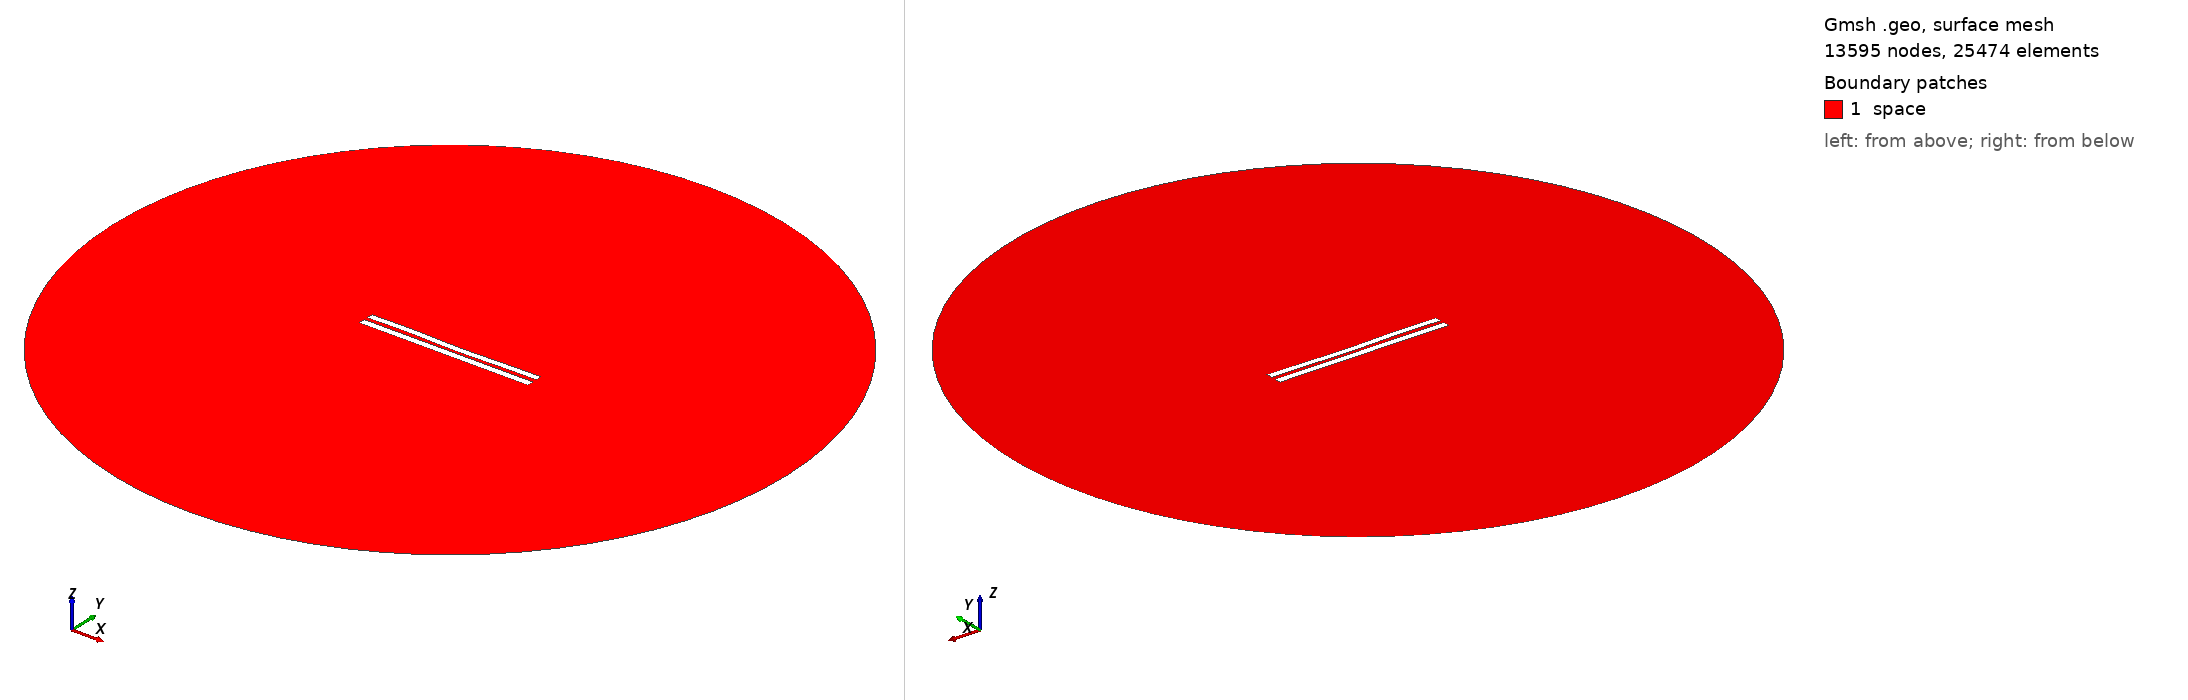

Gmsh geometry script, surface-meshed: 13595 nodes, 25474 surface elements. Boundary patches (legend numbers): 1 space. Left view from above one corner, right view from below the opposite corner. Legend entries are the model's physical surfaces. The drawing asked Gmsh for element sizes between 1% and 20% of the model's largest extent; the script's own settings can give other sizes.

=== 5275.geo (drawn) ===
//---------------------------------------
// Geometry kernel
//---------------------------------------

SetFactory("OpenCASCADE");



//---------------------------------------
// Parameters of the geometry
//---------------------------------------

// Overetch of the upper plate
overetch = 0.125;

// Distance between the plates
distance = 2.25;

// Discretization over the x axis (for the deformation)
nx = 50; 

// Length of the plate
L = 100 - overetch; 

// Number of modes
n = 4; 

// 1st mode coefficient
coeff(1) = 0.0;
beta(1) = 0.596864 * 3.1415926535 / L;

// 2nd mode coefficient
coeff(2) = -0.15;
beta(2) = 1.49418 * 3.1415926535 / L;

// 3rd mode coefficient
coeff(3) = 0.15;
beta(3) = 2.50025 * 3.1415926535 / L;

// 4th mode coefficient
coeff(4) = 0.15;
beta(4) = 3.49999 * 3.1415926535 / L;



//---------------------------------------
// Upper plate (deformed rectangle)
//---------------------------------------

// Coordiantes of the upper plate
xmin = -50;
xmax = 50 - overetch;

// Height of the upper plate
yheight = 4 - 2 * overetch;

// Indexes of the points
UpperID[] = {};
LowerID[] = {};
LeftID[] = {};
RightID[] = {};

// Point index
p = 1;

// Horizontal edges
For i In {1:nx}
    x = xmin + (i-1)*(xmax - xmin)/(nx-1);

    y_bottom = distance / 2 + overetch;
    For j In {1:n}
        C = (Cosh(beta(j)*L) + Cos(beta(j)*L)) / (Sinh(beta(j)*L) + Sin(beta(j)*L));
        y_bottom  = y_bottom + coeff(j) * (Cosh(beta(j)*(x+50)) - Cos(beta(j)*(x+50)) - C * (Sinh(beta(j)*(x+50)) - Sin(beta(j)*(x+50))));
    EndFor

    y_top = y_bottom + yheight;

    Point(p) = {x, y_top, 0, 1.0};
    UpperID[i] = p;
    p = p + 1;

    Point(p) = {x, y_bottom, 0, 1.0};
    LowerID[i] = p;
    p = p + 1;
EndFor

// Create point lists
UpperPts[] = {}; LowerPts[] = {};
For i In {1:nx}
  UpperPts[] += {UpperID[i]};
  LowerPts[] += {LowerID[i]};
EndFor

// Build splines
Spline(1) = {UpperPts[]};
Spline(2) = {LowerPts[]};
Line(3) = {LowerPts[nx-1], UpperPts[nx-1]};
Line(4) = {LowerPts[0], UpperPts[0]};

// Build the plane surface
Curve Loop(1) = {2, 3, -1, -4};
Plane Surface(1) = {1};



//---------------------------------------
// Lower plate (rectangle)
//---------------------------------------

// Vertices
Point(1001) = {-50, -1, 0, 1.0};
Point(1002) = { 50, -1, 0, 1.0};
Point(1003) = { 50,  -5, 0, 1.0};
Point(1004) = {-50,  -5, 0, 1.0};

// Edges
Line(5) = {1001, 1002};
Line(6) = {1002, 1003};
Line(7) = {1003, 1004};
Line(8) = {1004, 1001};

// Plane surface
Line Loop(2) = {5, 6, 7, 8};
Plane Surface(2) = {2}; 



//---------------------------------------
// Outer (fictious) boundary
//---------------------------------------

// Points
Point(1005) = {0, 0, 0};       // Center
Point(1006) = {200, 0, 0};     // Start point
Point(1007) = {0, 200, 0};     // 90 degrees
Point(1008) = {-200, 0, 0};    // 180 degrees
Point(1009) = {0, -200, 0};    // 270 degrees

// Circle arcs (each needs start, center, end)
Circle(9) = {1006, 1005, 1007};
Circle(10) = {1007, 1005, 1008};
Circle(11) = {1008, 1005, 1009};
Circle(12) = {1009, 1005, 1006};

// Plane surface for the entire domain
Curve Loop(3) = {9, 10, 11, 12};
Surface(3) = {3};

// Subtract the plates from the whole domain to obtain the actual domain where we want to solve the equations
BooleanDifference{ Surface{3}; Delete; }{ Surface{1}; Surface{2}; Delete; }




//---------------------------------------
// Transfinite Lines/Curves
//---------------------------------------

// Set the number of points on the boundaries
r = 7;

// Plates
Transfinite Curve {1, 2} = 50*r Using Progression 1;
Transfinite Curve {3, 4} = 2*r Using Progression 1;
Transfinite Line {5, 7} = 50*r Using Progression 1;
Transfinite Line {6, 8} = 2*r Using Progression 1;

// Outer boundary
Transfinite Line {9, 10, 11, 12} = 20 Using Progression 1;



//---------------------------------------
// Physical groups
//---------------------------------------                

// Physical curves (boundaries)
Physical Line("force_segment", 10) = {2};
Physical Line("upper_plate", 11) = {1, 3, 4};
Physical Line("lower_plate", 12) = {5, 6, 7, 8};
Physical Line("boundary", 20) = {9, 10, 11, 12};

// Physical Surfaces
Physical Surface("space", 30) = {3};



//---------------------------------------
// 6. Generate the Mesh
//---------------------------------------

// 2D mesh generation
Mesh 2;
